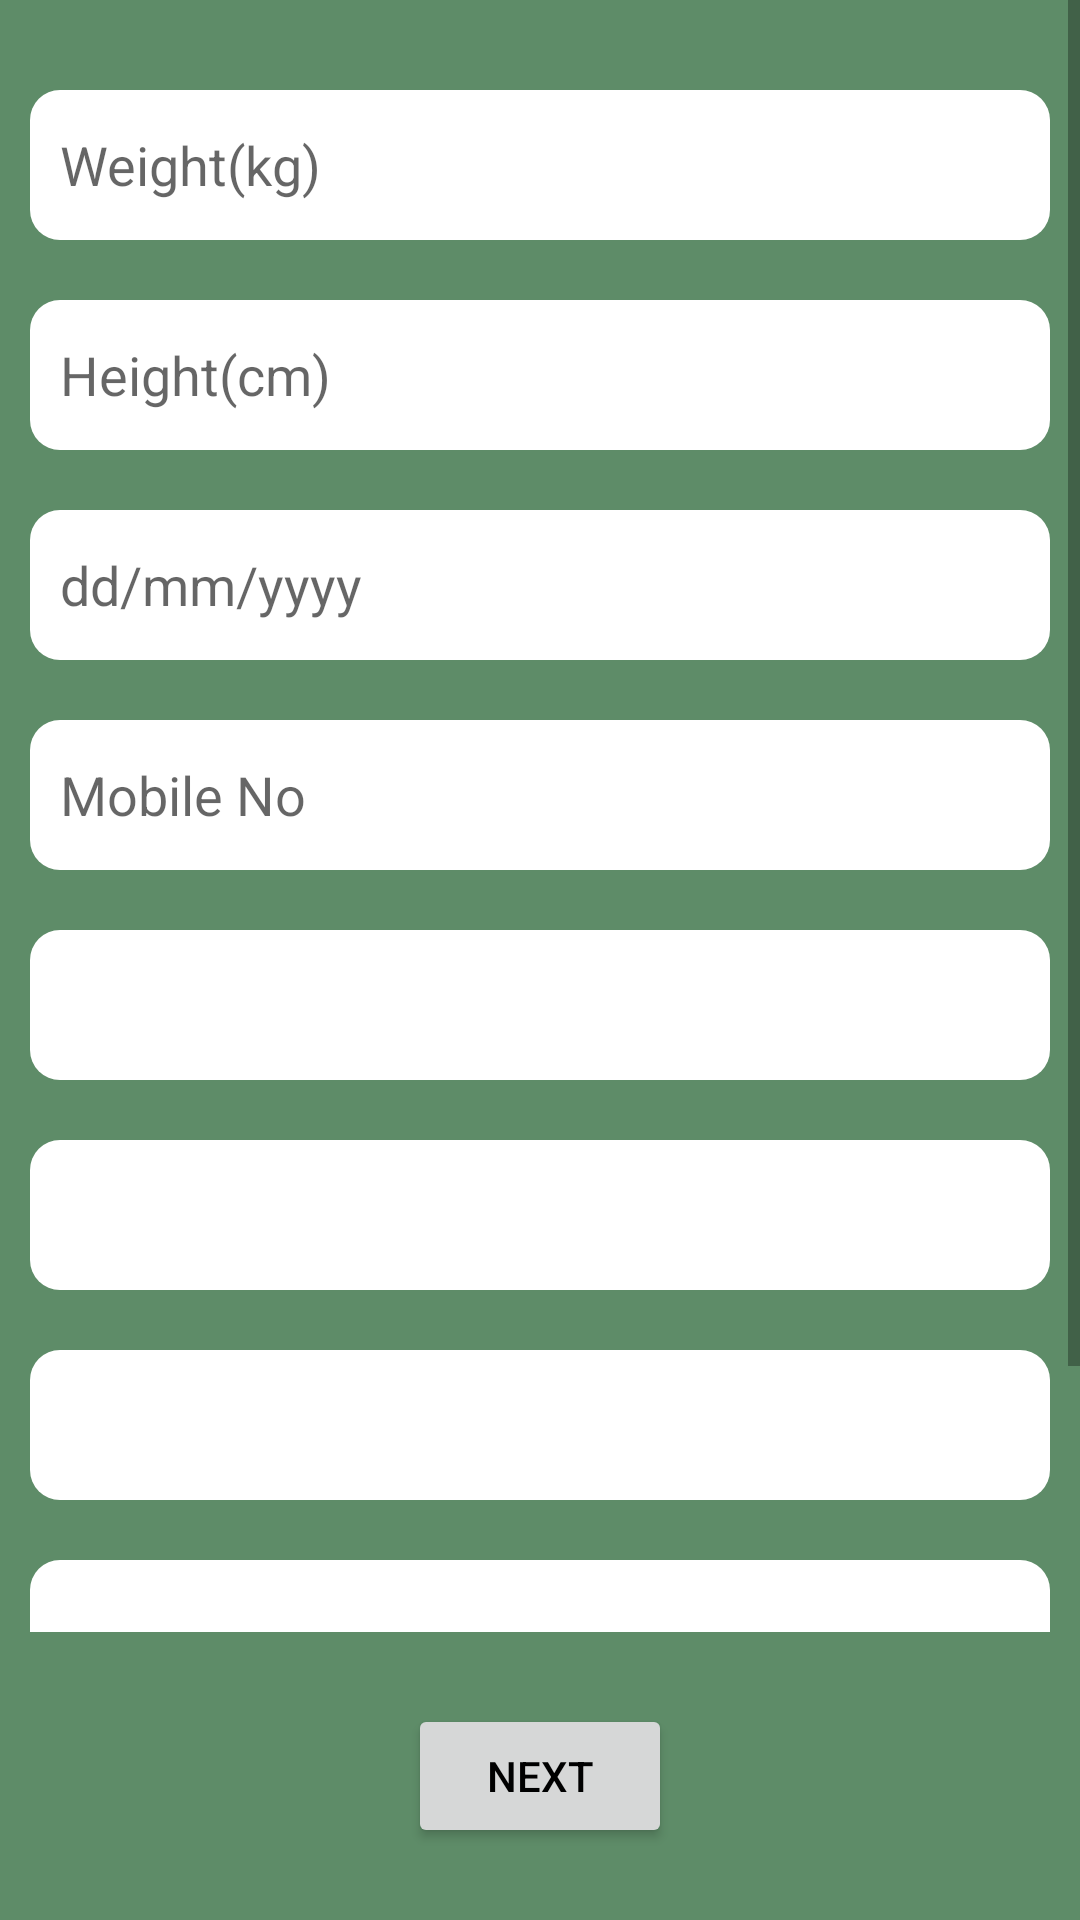

Write the Android layout XML for this screen, with the resource values it uses.
<!-- AndroidManifest.xml: application theme Theme.Covid19App -->
<!-- res/layout/activity_user_demographics.xml -->
<?xml version="1.0" encoding="utf-8"?>
<androidx.constraintlayout.widget.ConstraintLayout xmlns:android="http://schemas.android.com/apk/res/android"
    xmlns:app="http://schemas.android.com/apk/res-auto"
    xmlns:tools="http://schemas.android.com/tools"
    android:layout_width="match_parent"
    android:layout_height="match_parent"
    android:background="@color/AppGreen"
    android:orientation="vertical"
    tools:context=".UserDemographics">

    <LinearLayout
        android:id="@+id/linearLayout3"
        android:layout_width="0dp"
        android:layout_height="0dp"
        android:orientation="vertical"
        app:layout_constraintBottom_toTopOf="@+id/linearLayout4"
        app:layout_constraintEnd_toEndOf="parent"
        app:layout_constraintHeight_percent="0.85"
        app:layout_constraintStart_toStartOf="parent"
        app:layout_constraintTop_toTopOf="parent">

        <ScrollView
            android:layout_width="match_parent"
            android:layout_height="match_parent">

            <LinearLayout
                android:layout_width="match_parent"
                android:layout_height="wrap_content"
                android:orientation="vertical">

                <EditText
                    android:id="@+id/userDemographicsWeight"
                    android:layout_width="match_parent"
                    android:layout_height="50dp"
                    android:layout_marginLeft="10dp"
                    android:layout_marginTop="30dp"
                    android:layout_marginRight="10dp"
                    android:layout_marginBottom="10dp"
                    android:background="@drawable/custom_edittext"
                    android:ems="10"
                    android:hint="Weight(kg)"
                    android:inputType="number"
                    android:paddingLeft="10dp" />


                <EditText
                    android:id="@+id/userDemographicsHeight"
                    android:layout_width="match_parent"
                    android:layout_height="50dp"
                    android:layout_marginLeft="10dp"
                    android:layout_marginTop="10dp"
                    android:layout_marginRight="10dp"
                    android:layout_marginBottom="10dp"
                    android:background="@drawable/custom_edittext"
                    android:ems="10"
                    android:hint="Height(cm)"
                    android:inputType="number"
                    android:paddingLeft="10dp" />

                <EditText
                    android:id="@+id/userDemographicsBirthDate"
                    android:layout_width="match_parent"
                    android:layout_height="50dp"
                    android:layout_marginLeft="10dp"
                    android:layout_marginTop="10dp"
                    android:layout_marginRight="10dp"
                    android:layout_marginBottom="10dp"
                    android:background="@drawable/custom_edittext"
                    android:ems="10"
                    android:hint="dd/mm/yyyy"
                    android:inputType="date"
                    android:paddingLeft="10dp"/>

                <EditText
                    android:id="@+id/userDemographicsMobileNo"
                    android:layout_width="match_parent"
                    android:layout_height="50dp"
                    android:layout_marginLeft="10dp"
                    android:layout_marginTop="10dp"
                    android:layout_marginRight="10dp"
                    android:layout_marginBottom="10dp"
                    android:background="@drawable/custom_edittext"
                    android:ems="10"
                    android:hint="Mobile No"
                    android:inputType="number"
                    android:paddingLeft="10dp"/>

                <Spinner
                    android:id="@+id/userDemographicsSpinnerMaritalStatus"
                    android:layout_width="match_parent"
                    android:layout_height="50dp"
                    android:layout_marginLeft="10dp"
                    android:layout_marginTop="10dp"
                    android:layout_marginRight="10dp"
                    android:layout_marginBottom="10dp"
                    android:background="@drawable/custom_edittext"
                    android:ems="10"
                    android:hint="Marital Status"
                    android:inputType="text" />

                <Spinner
                    android:id="@+id/userDemographicsSpinnerDoYouWorkHealth"
                    android:layout_width="match_parent"
                    android:layout_height="50dp"
                    android:layout_marginLeft="10dp"
                    android:layout_marginTop="10dp"
                    android:layout_marginRight="10dp"
                    android:layout_marginBottom="10dp"
                    android:background="@drawable/custom_edittext"
                    android:ems="10"
                    android:hint="Do you Work in Health Sector"
                    android:inputType="textPersonName" />

                <Spinner
                    android:id="@+id/userDemographicsSpinnerCurrentCity"
                    android:layout_width="match_parent"
                    android:layout_height="50dp"
                    android:layout_marginLeft="10dp"
                    android:layout_marginTop="10dp"
                    android:layout_marginRight="10dp"
                    android:layout_marginBottom="10dp"
                    android:background="@drawable/custom_edittext"
                    android:ems="10"
                    android:hint="Current City Your Apartment Located"
                    android:inputType="textPersonName" />

                <Spinner
                    android:id="@+id/userDemographicsSpinnerHospital"
                    android:layout_width="match_parent"
                    android:layout_height="50dp"
                    android:layout_marginLeft="10dp"
                    android:layout_marginTop="10dp"
                    android:layout_marginRight="10dp"
                    android:layout_marginBottom="10dp"
                    android:background="@drawable/custom_edittext"
                    android:ems="10"
                    android:hint="Select your hospital that you are working at"
                    android:inputType="textPersonName" />

                <Spinner
                    android:id="@+id/userDemographicsSpinnerSpecialty"
                    android:layout_width="match_parent"
                    android:layout_height="50dp"
                    android:layout_marginLeft="10dp"
                    android:layout_marginTop="10dp"
                    android:layout_marginRight="10dp"
                    android:layout_marginBottom="10dp"
                    android:background="@drawable/custom_edittext"
                    android:ems="10"
                    android:hint="Select your Specialty"
                    android:inputType="textPersonName" />

            </LinearLayout>
        </ScrollView>
    </LinearLayout>

    <LinearLayout
        android:id="@+id/linearLayout4"
        android:layout_width="0dp"
        android:layout_height="0dp"
        android:gravity="center"
        android:orientation="vertical"
        app:layout_constraintBottom_toBottomOf="parent"
        app:layout_constraintEnd_toEndOf="parent"
        app:layout_constraintHeight_percent="0.15"
        app:layout_constraintStart_toStartOf="parent"
        app:layout_constraintTop_toBottomOf="@+id/linearLayout3"
        app:layout_constraintWidth_percent="1">

        <Button
            android:id="@+id/userDemographicsButton"
            android:layout_width="wrap_content"
            android:layout_height="wrap_content"
            android:onClick="userDemographicsButtonClicked"
            android:text="Next"
            android:textColor="@color/black" />
    </LinearLayout>

</androidx.constraintlayout.widget.ConstraintLayout>
<!-- resources referenced by this layout -->
<resources>
  <color name="AppGreen">#5e8c68</color>
  <color name="black">#FF000000</color>
  <!-- drawable custom_edittext (drawable) -->
  <?xml version="1.0" encoding="utf-8"?>
  <shape xmlns:android="http://schemas.android.com/apk/res/android">
  
  <corners android:radius="10dp"/>
      <solid android:color="@color/white" />
  
  </shape>
  <style name="Theme.Covid19App" parent="Theme.MaterialComponents.DayNight.NoActionBar">
          
          <item name="colorPrimary">@color/white</item>
          <item name="colorPrimaryVariant">@color/purple_700</item>
          <item name="colorOnPrimary">@color/white</item>
          
          <item name="colorSecondary">@color/teal_200</item>
          <item name="colorSecondaryVariant">@color/teal_700</item>
          <item name="colorOnSecondary">@color/black</item>
          
          <item name="android:statusBarColor" tools:targetApi="l">@color/AppGreen</item>
          
  
  
      </style>
  <color name="white">#FFFFFFFF</color>
  <color name="purple_700">#FF3700B3</color>
  <color name="teal_200">#FF03DAC5</color>
  <color name="teal_700">#FF018786</color>
</resources>
